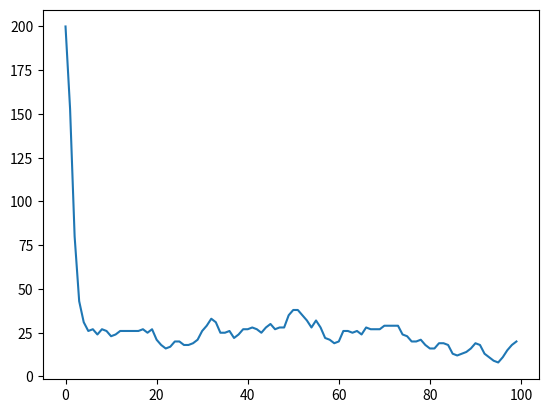

Python code for this plot:
import matplotlib.pyplot as plt
import numpy as np
from matplotlib.animation import FuncAnimation
#this code simulates population growth using some parameters
#there are a finite number of nutrients, a fixed number of them is generated every iteration
#animals feed on these nutrients, energy is required to reeach the nutrient
#if the nutrient is near the animal will go for it else it won't
#if abother animal is near the same nutrient another one wants to eat a fight can start
#animals have an aggressivity associated with them, the higher the aggressivity the higher the possibility of a fight
#if the attacker's aggressivity is greater, the defender loses energy and the attacker conquers the chunk of food
#else the attacker loses energy


E_per_N = 40  #the amount of energy a single nutrient gives
number_of_nutrients = 200 #number of nutrients spawned for each iteration
number_of_animals = 200
energy_loss_per_step = 15 #energy used to stay alive
energy_to_reproduce = 20 #energy required to reproduce
energy_to_fight = 30 #energy wasted if the animal loses the fight
starting_energy = 20

class Nutrient:
    def __init__(self, x, y):
        self.x = x
        self.y = y

n_list = [Nutrient(np.random.randint(0,501),np.random.randint(0,501)) for i in range (number_of_nutrients)]
#this generates the nutrients at random locations

class Animal:
    def __init__(self, x, y, E, A):
        self.x = x
        self.y = y
        self.energy = E
        self.aggressivity = A
        self.alive = True
        self.stop_eating = 4 #number of nutrients eaten before feeling sated

    def catch(self, a_list): #function used by the animal to feed itself
        eaten_count = 0
        n_fights = 0
        global n_list
        for n in n_list: #iterates over all cunk of food and cheks which ones are at reach
            if eaten_count >= self.stop_eating: #checks if the animal is sated
                break
            d1 = np.sqrt((self.x - n.x)**2+(self.y - n.y)**2) #distance from food
            if d1 <= E_per_N:
                fight = False
                for a in a_list:
                    d2 = np.sqrt((a.x - n.x)**2+(a.y - n.y)**2) #distance of other animals from food
                    if d2 <= d1:
                        aggr_prob = np.random.randint(0,11) #here is decided whether there will be a fight or not, the higher the aggressivity the higher the probability
                        if aggr_prob <= self.aggressivity:
                            fight = True
                            n_fights += 1
                            if self.aggressivity > a.aggressivity or a.energy <= 0 or a.alive == False: #checks if the defender is alive and what aggressivity it has
                                if n in n_list:
                                    a.energy -= energy_to_fight #energy cost of the fight for the loser
                                    self.energy -= d1 #energy used to get to the food
                                    self.energy += E_per_N
                                    eaten_count += 1
                                    n_list.remove(n) #the chunk of food is removed
                            else:
                                self.energy -= energy_to_fight
                if fight == False:
                    self.energy += E_per_N
                    self.energy -= d1
                    n_list.remove(n)
                    eaten_count +=1
        self.energy -= energy_loss_per_step #at every iterations animals consume energy to simply stay alive
        return [eaten_count, n_fights]

    def change_position(self):#used to move the animal
        self.x = np.random.rand() * 500
        self.y = np.random.rand() * 500



a_list = [Animal(np.random.randint(0,501),np.random.randint(0,501), starting_energy, np.random.randint(0,11)) for i in range (number_of_animals)]



generations = []
time = []
for i in range (100):
    generations.append(len(a_list))
    time.append(i) #updating lists to make a plot
    eaten = 0
    fights = 0
    for animal in a_list:
        if animal.energy > 0: #check if the animal is dead
            pass_var = animal.catch(a_list)
            eaten += pass_var[0]
            fights += pass_var[1]
        else:
            animal.alive = False #kills the animal if the energy is less than 0
            a_list.remove(animal)

    for j,anim in enumerate(a_list):
        if anim.energy <= 0 or anim.alive == False:
            a_list.remove(anim) #this removes dead animals
        else:
            anim.change_position()

    new_borns = []
    for anim in a_list:
        if anim.energy >= energy_to_reproduce:
            new_borns.append(Animal(np.random.randint(0, 501), np.random.randint(0, 501), starting_energy, np.random.randint(0, 11)))
            anim.energy -= energy_to_reproduce #if the animal has enough energy it will use it to reproduce

    a_list += new_borns #updating animal list

    next_gen = len(a_list)
    n_list = [Nutrient(np.random.randint(0, 501), np.random.randint(0, 501)) for i in range(number_of_nutrients)]
    #regenerating nutrients
    print(f'individuals:  {next_gen}   eaten:  {eaten}  fights:  {fights}')

plt.plot(time, generations)
plt.show()




